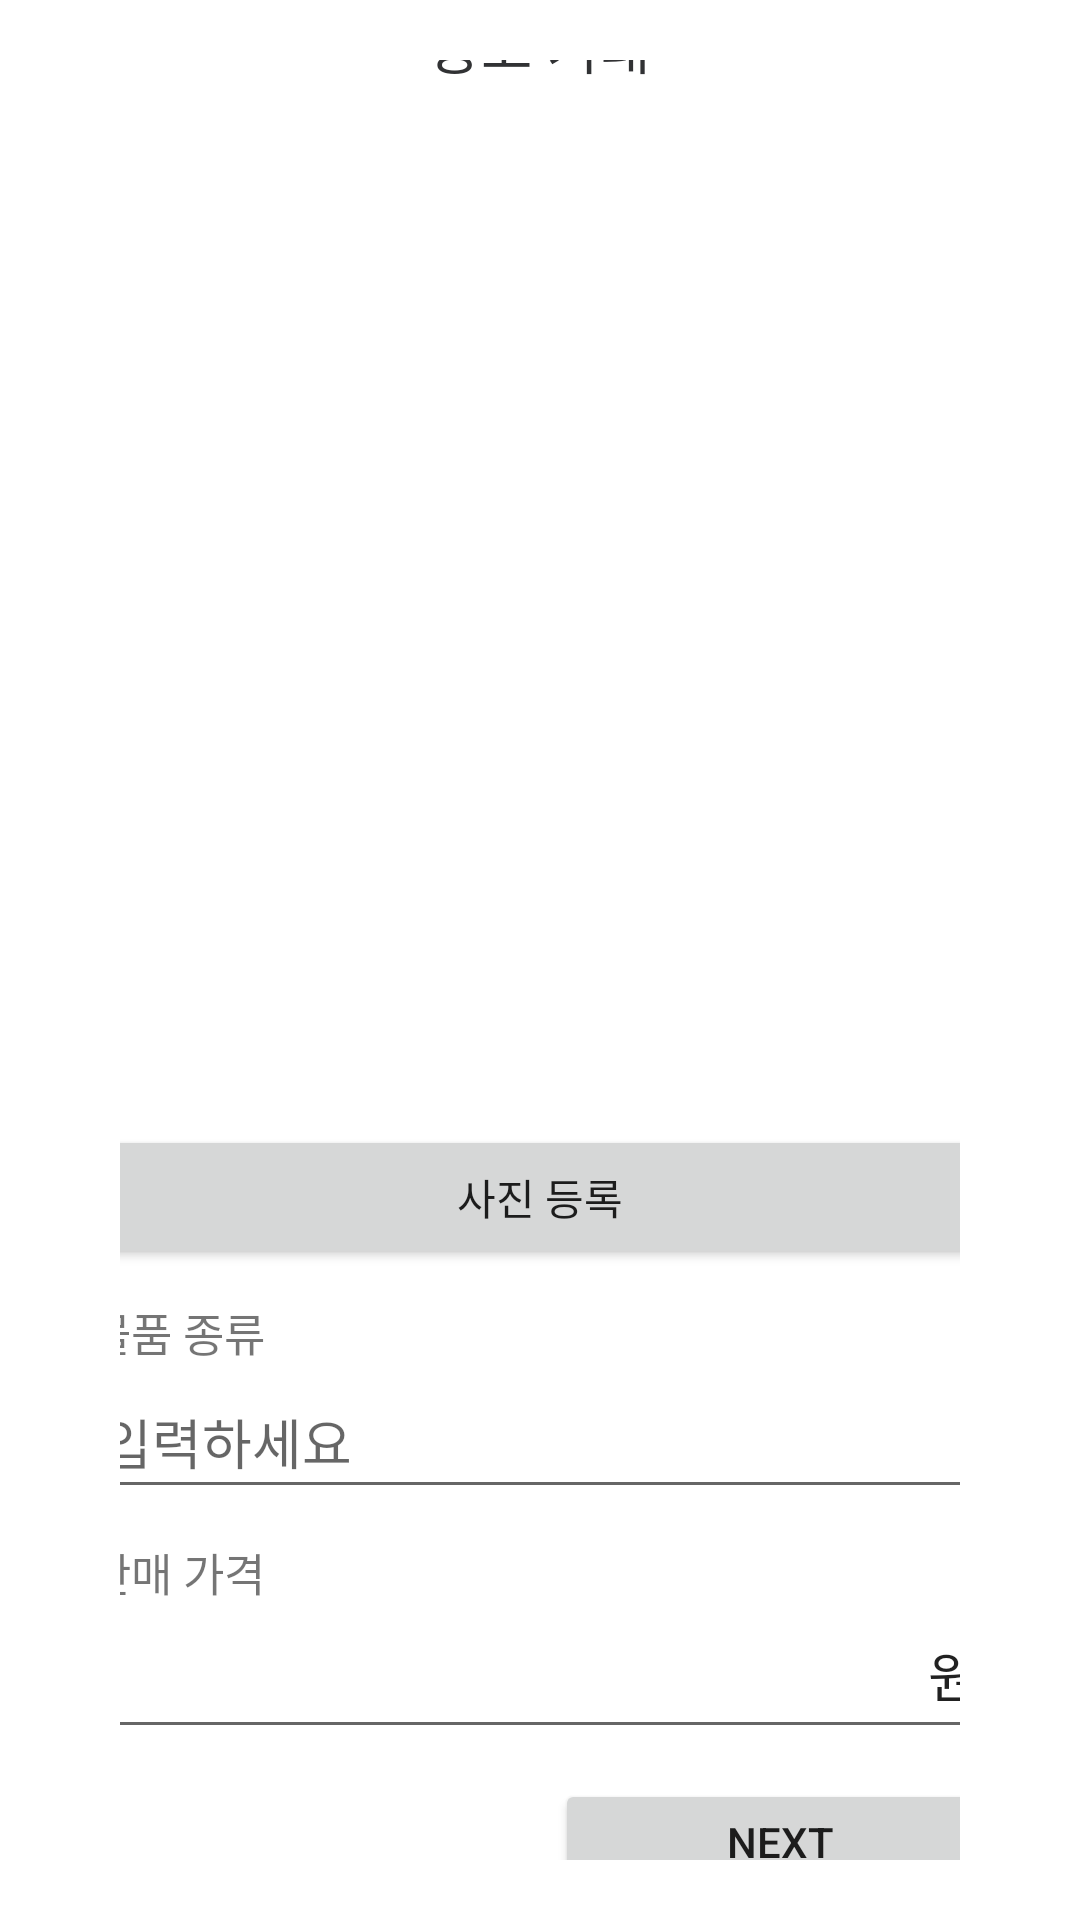

The Android layout XML behind this screen, and the referenced resources:
<!-- AndroidManifest.xml: application theme Theme.MyApplication -->
<!-- res/layout/dealing_request01.xml -->
<?xml version="1.0" encoding="utf-8"?>
<LinearLayout xmlns:android="http://schemas.android.com/apk/res/android"
    xmlns:app="http://schemas.android.com/apk/res-auto"
    xmlns:tools="http://schemas.android.com/tools"
    android:layout_width="match_parent"
    android:layout_height="wrap_content"
    android:gravity="center"
    android:orientation="vertical"
    android:padding="20dp"
    tools:context=".dealing_request01">

    <LinearLayout
        android:layout_width="match_parent"
        android:layout_height="wrap_content"
        android:orientation="horizontal"
        android:weightSum="10">

        <ImageButton
            android:id="@+id/imageButton_back1"
            android:layout_width="60dp"
            android:layout_height="60dp"
            android:layout_weight="1"
            android:background="#FFFFFF"
            app:srcCompat="@drawable/ic_baseline_arrow_back_ios_24" />

        <TextView
            android:id="@+id/textView1"
            android:layout_width="match_parent"
            android:layout_height="60dp"
            android:layout_weight="8"
            android:gravity="center"
            android:text="중고 거래"
            android:textColor="#313234"
            android:textSize="9pt" />

        <TextView
            android:layout_width="60dp"
            android:layout_height="60dp"
            android:layout_weight="1"
            android:background="#FFFFFF" />

    </LinearLayout>

    <LinearLayout
        android:layout_width="match_parent"
        android:layout_height="600dp"
        android:layout_marginTop="10dp"
        android:gravity="center"
        android:orientation="vertical"
        android:padding="20dp">

        <ImageView
            android:id="@+id/imageView2"
            android:layout_width="300dp"
            android:layout_height="300dp"
            android:background="@drawable/border_layout"
            android:gravity="center"
            android:text="사진 촬영" />

        <Button
            android:id="@+id/btnPhoto2"
            android:layout_width="300dp"
            android:layout_height="wrap_content"
            android:text="사진 등록" />

        <TextView
            android:id="@+id/textView2"
            android:layout_width="300dp"
            android:layout_height="wrap_content"
            android:layout_marginTop="10dp"
            android:text="물품 종류"
            android:textSize="15sp" />

        <EditText
            android:id="@+id/editTextName"
            android:layout_width="300dp"
            android:layout_height="48dp"
            android:ems="10"
            android:hint="입력하세요"
            android:inputType="textPersonName" />

        <TextView
            android:id="@+id/textView4"
            android:layout_width="300dp"
            android:layout_height="wrap_content"
            android:layout_marginTop="10dp"

            android:text="판매 가격"
            android:textSize="15sp" />

        <EditText
            android:id="@+id/editTextPay"
            android:layout_width="300dp"
            android:layout_height="48dp"
            android:ems="10"
            android:gravity="right"
            android:inputType="textPersonName"
            android:text="원" />

        <Button
            android:id="@+id/next_bu"
            android:layout_width="150dp"
            android:layout_height="wrap_content"
            android:layout_marginLeft="80dp"
            android:layout_marginTop="10dp"
            android:text="NEXT" />
    </LinearLayout>

</LinearLayout>
<!-- resources referenced by this layout -->
<resources>
  <style name="Theme.MyApplication" parent="Theme.MaterialComponents.DayNight.NoActionBar">
          
          <item name="colorPrimary">#ffba60</item>
          <item name="colorPrimaryVariant">#ffba60</item>
          <item name="colorOnPrimary">@color/white</item>
          
          <item name="colorSecondary">@color/teal_200</item>
          <item name="colorSecondaryVariant">@color/teal_700</item>
          <item name="colorOnSecondary">@color/black</item>
          
          <item name="android:statusBarColor" tools:targetApi="l">?attr/colorPrimaryVariant</item>
          
      </style>
  <color name="white">#FFFFFF</color>
  <color name="teal_200">#FF03DAC5</color>
  <color name="teal_700">#FF018786</color>
  <color name="black">#000000</color>
</resources>
